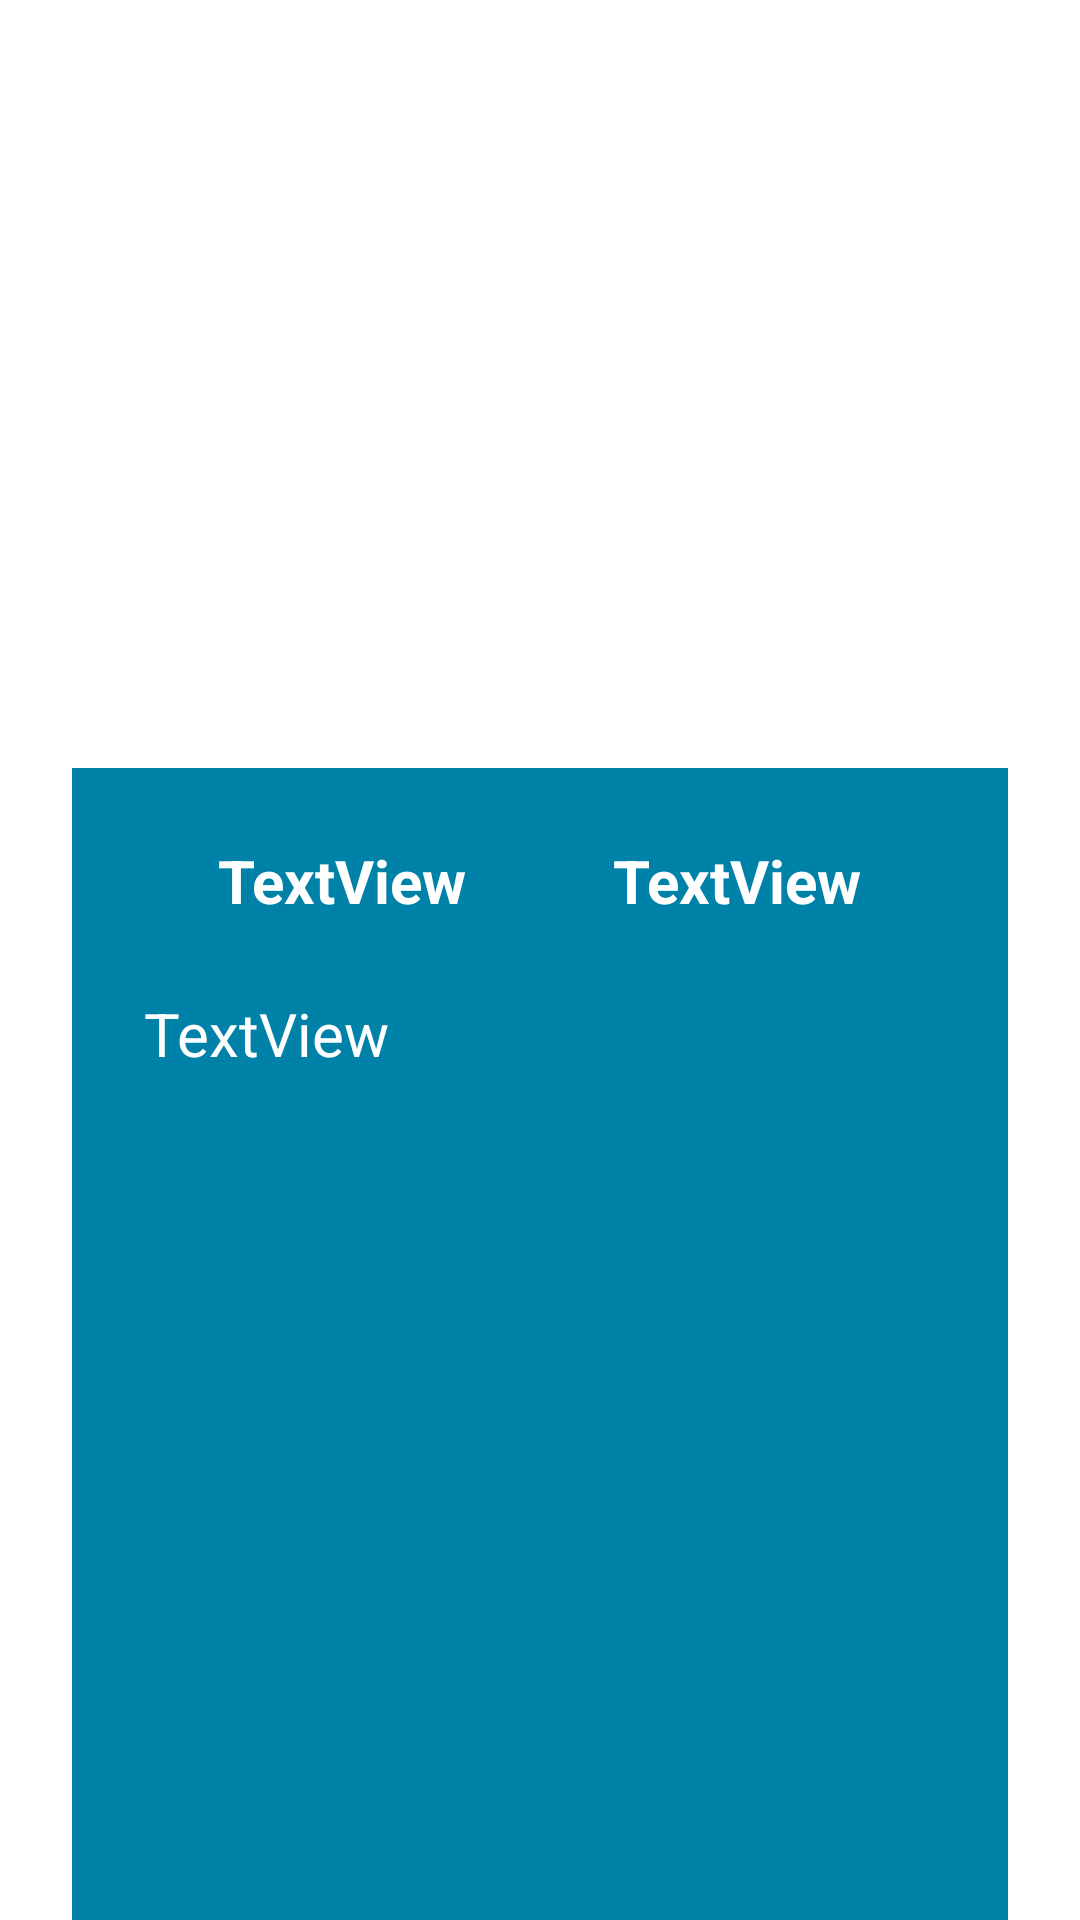

Produce the Android XML layout that renders to this screen, including the resource entries it uses.
<!-- AndroidManifest.xml: application theme Theme.CodeRangersAndroid -->
<!-- res/layout/fragment_store_item_details.xml -->
<?xml version="1.0" encoding="utf-8"?>
<androidx.constraintlayout.widget.ConstraintLayout xmlns:android="http://schemas.android.com/apk/res/android"
    xmlns:app="http://schemas.android.com/apk/res-auto"
    xmlns:tools="http://schemas.android.com/tools"
    android:layout_width="match_parent"
    android:layout_height="match_parent">

    <ImageView
        android:id="@+id/imProduct"
        android:layout_width="0dp"
        android:layout_height="0dp"
        app:layout_constraintBottom_toTopOf="@+id/guideline4"
        app:layout_constraintEnd_toEndOf="parent"
        app:layout_constraintHorizontal_bias="1.0"
        app:layout_constraintStart_toStartOf="parent"
        app:layout_constraintTop_toTopOf="parent"
        app:layout_constraintVertical_bias="1.0"
        tools:srcCompat="@tools:sample/avatars" />

    <androidx.constraintlayout.widget.Guideline
        android:id="@+id/guideline4"
        android:layout_width="wrap_content"
        android:layout_height="wrap_content"
        android:orientation="horizontal"
        app:layout_constraintGuide_percent="0.4" />

    <ImageView
        android:id="@+id/ivBackArrow"
        android:layout_width="57dp"
        android:layout_height="57dp"
        android:foregroundTint="@color/black"
        app:layout_constraintStart_toStartOf="parent"
        app:layout_constraintTop_toTopOf="parent"
        app:srcCompat="@drawable/ic_back_arrow" />

    <View
        android:id="@+id/view4"
        android:layout_width="0dp"
        android:layout_height="0dp"
        android:layout_marginStart="24dp"
        android:layout_marginEnd="24dp"
        android:background="@color/primary"
        app:layout_constraintBottom_toBottomOf="parent"
        app:layout_constraintEnd_toEndOf="parent"
        app:layout_constraintHorizontal_bias="0.0"
        app:layout_constraintStart_toStartOf="parent"
        app:layout_constraintTop_toBottomOf="@+id/imProduct"
        app:layout_constraintVertical_bias="1.0" />

    <TextView
        android:id="@+id/tvProductName"
        android:layout_width="wrap_content"
        android:layout_height="wrap_content"
        android:layout_marginTop="24dp"
        android:text="TextView"
        android:textColor="@color/white"
        android:textSize="20sp"
        android:textStyle="bold"
        app:layout_constraintEnd_toStartOf="@+id/tvProductPrice"
        app:layout_constraintHorizontal_bias="0.5"
        app:layout_constraintStart_toStartOf="@+id/view4"
        app:layout_constraintTop_toTopOf="@+id/guideline4" />

    <TextView
        android:id="@+id/tvProductPrice"
        android:layout_width="wrap_content"
        android:layout_height="wrap_content"
        android:layout_marginTop="24dp"
        android:text="TextView"
        android:textColor="@color/white"
        android:textSize="20sp"
        android:textStyle="bold"
        app:layout_constraintEnd_toEndOf="@+id/view4"
        app:layout_constraintHorizontal_bias="0.5"
        app:layout_constraintStart_toEndOf="@+id/tvProductName"
        app:layout_constraintTop_toTopOf="@+id/guideline4" />

    <TextView
        android:id="@+id/tvProductDescription"
        android:layout_width="0dp"
        android:layout_height="0dp"
        android:layout_marginStart="24dp"
        android:layout_marginTop="24dp"
        android:layout_marginEnd="24dp"
        android:layout_marginBottom="24dp"
        android:text="TextView"
        android:textColor="@color/white"
        android:textSize="20sp"
        app:layout_constraintBottom_toBottomOf="parent"
        app:layout_constraintEnd_toEndOf="@+id/view4"
        app:layout_constraintStart_toStartOf="@+id/view4"
        app:layout_constraintTop_toBottomOf="@+id/tvProductName" />

</androidx.constraintlayout.widget.ConstraintLayout>
<!-- resources referenced by this layout -->
<resources>
  <color name="black">#FF000000</color>
  <color name="primary">#0081A7</color>
  <color name="white">#FFFFFFFF</color>
  <style name="Theme.CodeRangersAndroid" parent="Theme.MaterialComponents.DayNight.DarkActionBar">
          
          <item name="colorPrimary">@color/purple_500</item>
          <item name="colorPrimaryVariant">@color/purple_700</item>
          <item name="colorOnPrimary">@color/white</item>
          
          <item name="colorSecondary">@color/teal_200</item>
          <item name="colorSecondaryVariant">@color/teal_700</item>
          <item name="colorOnSecondary">@color/black</item>
          
          <item name="android:statusBarColor" tools:targetApi="l">?attr/colorPrimaryVariant</item>
          
      </style>
  <color name="purple_500">#FF6200EE</color>
  <color name="purple_700">#FF3700B3</color>
  <color name="teal_200">#FF03DAC5</color>
  <color name="teal_700">#FF018786</color>
</resources>
